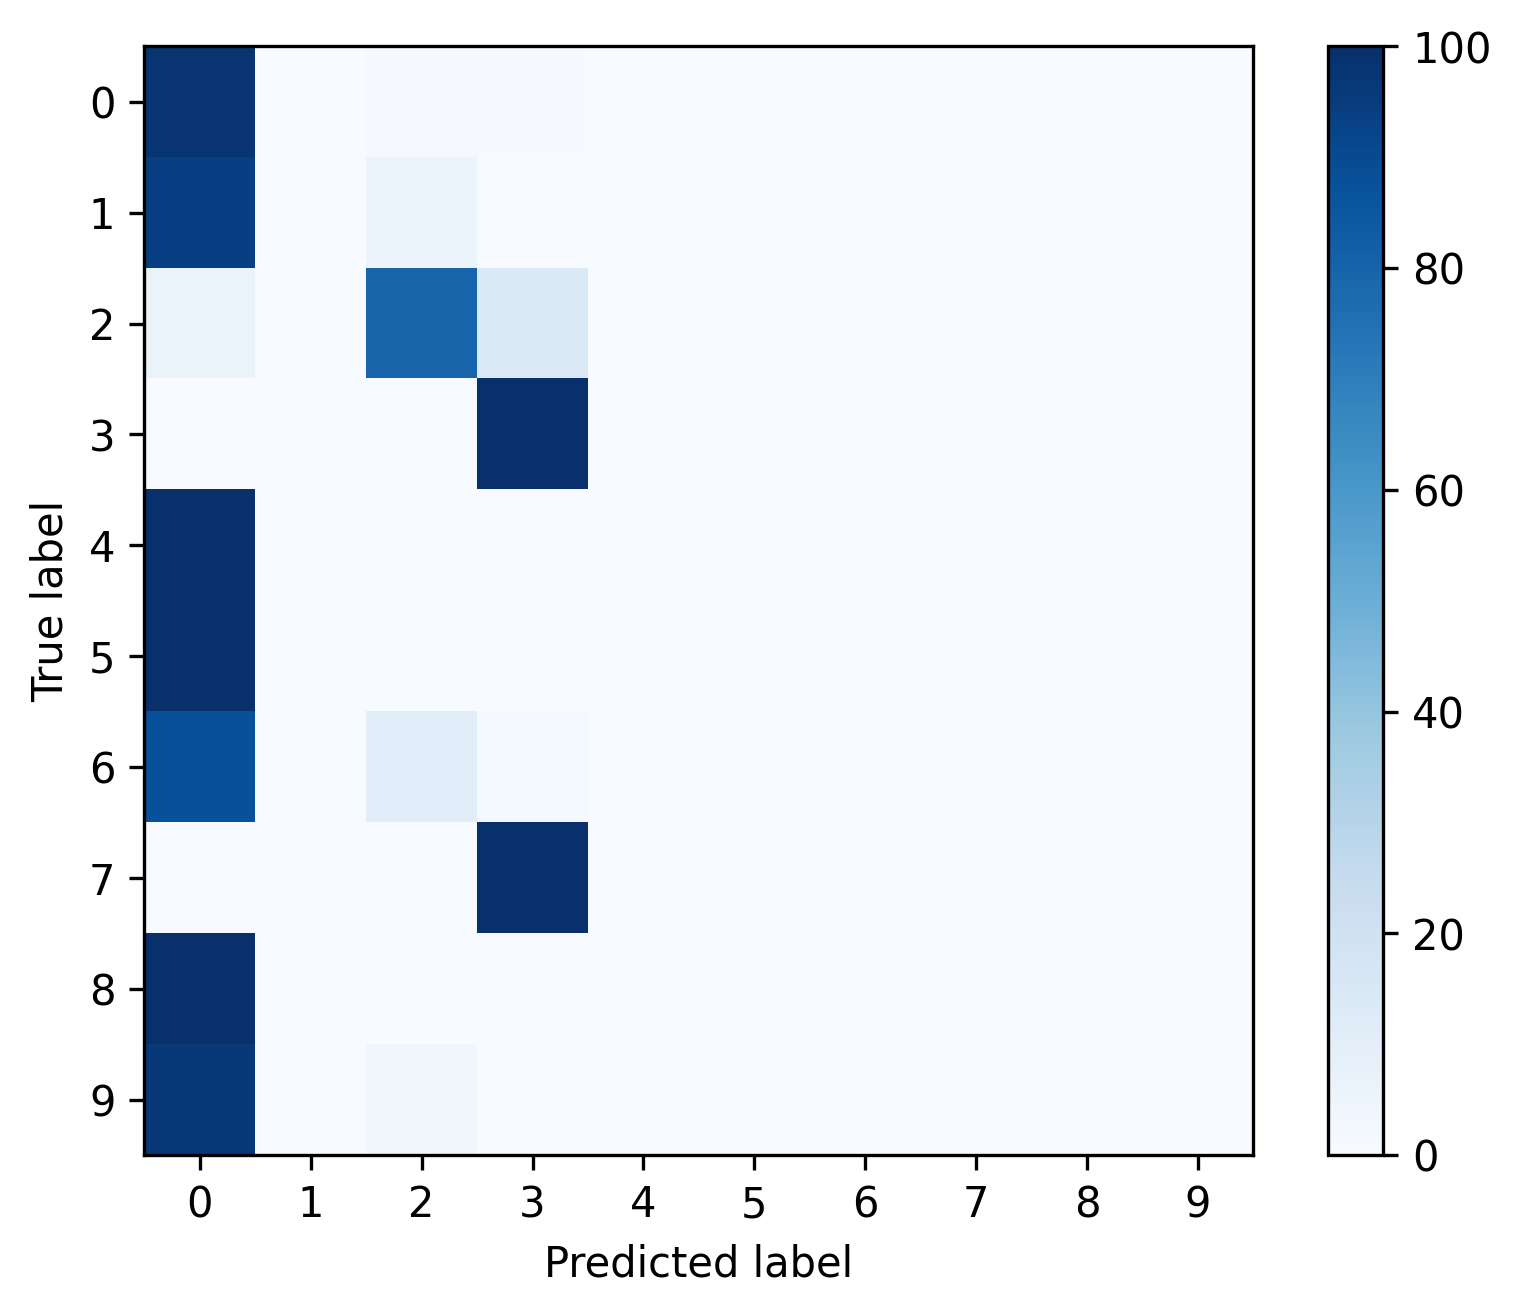

The table this chart was drawn from, first rows:
, 0, 1, 2, 3, 4, 5, 6, 7, 8, 9
0, 0.984, 0.0, 0.01009, 0.005927, 0.0, 0.0, 0.0, 0.0, 0.0, 0.0
1, 0.9413, 0.0, 0.05872, 0.0, 0.0, 0.0, 0.0, 0.0, 0.0, 0.0
2, 0.06433, 0.0, 0.7973, 0.1384, 0.0, 0.0, 0.0, 0.0, 0.0, 0.0
3, 0.0001052, 0.0, 0.0005258, 0.9994, 0.0, 0.0, 0.0, 0.0, 0.0, 0.0
4, 1.0, 0.0, 0.0, 0.0, 0.0, 0.0, 0.0, 0.0, 0.0, 0.0
5, 1.0, 0.0, 0.0, 0.0, 0.0, 0.0, 0.0, 0.0, 0.0, 0.0
6, 0.8788, 0.0, 0.1061, 0.01515, 0.0, 0.0, 0.0, 0.0, 0.0, 0.0
7, 0.002761, 0.0, 0.001578, 0.9957, 0.0, 0.0, 0.0, 0.0, 0.0, 0.0
8, 1.0, 0.0, 0.0, 0.0, 0.0, 0.0, 0.0, 0.0, 0.0, 0.0
9, 0.9649, 0.0, 0.03509, 0.0, 0.0, 0.0, 0.0, 0.0, 0.0, 0.0
